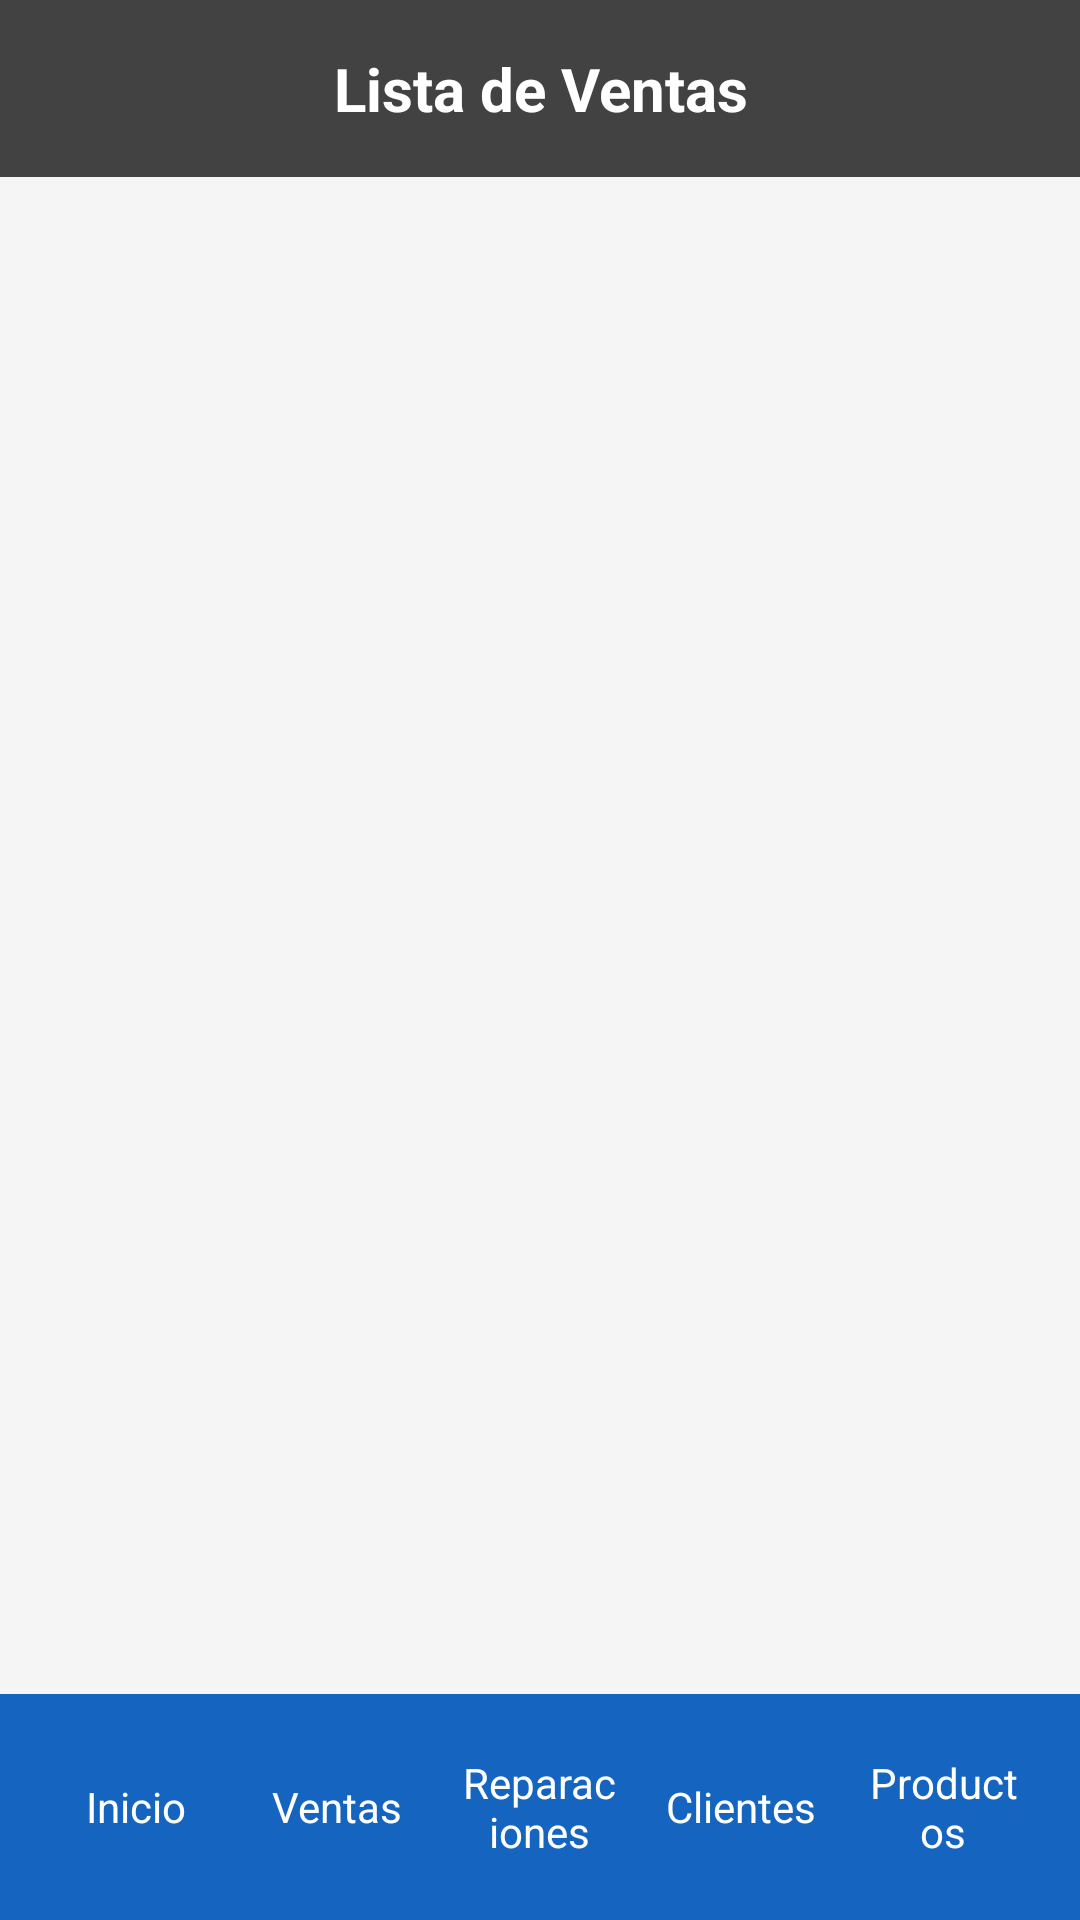

Reconstruct the res/layout file that produces this screen, plus the resources it refers to.
<!-- AndroidManifest.xml: application theme Theme.Material3.Light -->
<!-- res/layout/activity_lista_ventas.xml -->
<?xml version="1.0" encoding="utf-8"?>
<LinearLayout xmlns:android="http://schemas.android.com/apk/res/android"
    android:layout_width="match_parent"
    android:layout_height="match_parent"
    android:orientation="vertical"
    android:background="@color/background">

    
    <LinearLayout
        android:layout_width="match_parent"
        android:layout_height="wrap_content"
        android:orientation="vertical"
        android:background="@color/gray_dark"
        android:padding="16dp">

        <TextView
            android:layout_width="match_parent"
            android:layout_height="wrap_content"
            android:text="Lista de Ventas"
            android:textSize="20sp"
            android:textStyle="bold"
            android:textColor="@color/white"
            android:gravity="center" />
    </LinearLayout>

    
    <androidx.recyclerview.widget.RecyclerView
        android:id="@+id/recyclerViewVentas"
        android:layout_width="match_parent"
        android:layout_height="0dp"
        android:layout_weight="1"
        android:padding="16dp" />

    
    <TextView
        android:id="@+id/tvSinVentas"
        android:layout_width="match_parent"
        android:layout_height="0dp"
        android:layout_weight="1"
        android:text="No hay ventas registradas"
        android:textSize="18sp"
        android:textColor="@color/gray_text"
        android:gravity="center"
        android:visibility="gone" />

    
    <include layout="@layout/bottom_navigation" />

</LinearLayout>
<!-- res/layout/bottom_navigation.xml (included above) -->
<?xml version="1.0" encoding="utf-8"?>
<LinearLayout xmlns:android="http://schemas.android.com/apk/res/android"
    android:layout_width="match_parent"
    android:layout_height="wrap_content"
    android:orientation="horizontal"
    android:background="@color/blue_button"
    android:padding="12dp"
    android:gravity="center">

    <TextView
        android:id="@+id/nav_inicio"
        android:layout_width="0dp"
        android:layout_height="wrap_content"
        android:layout_weight="1"
        android:text="Inicio"
        android:textColor="@color/white"
        android:textSize="14sp"
        android:gravity="center"
        android:padding="8dp" />

    <TextView
        android:id="@+id/nav_ventas"
        android:layout_width="0dp"
        android:layout_height="wrap_content"
        android:layout_weight="1"
        android:text="Ventas"
        android:textColor="@color/white"
        android:textSize="14sp"
        android:gravity="center"
        android:padding="8dp" />

    <TextView
        android:id="@+id/nav_reparaciones"
        android:layout_width="0dp"
        android:layout_height="wrap_content"
        android:layout_weight="1"
        android:text="Reparaciones"
        android:textColor="@color/white"
        android:textSize="14sp"
        android:gravity="center"
        android:padding="8dp" />

    <TextView
        android:id="@+id/nav_clientes"
        android:layout_width="0dp"
        android:layout_height="wrap_content"
        android:layout_weight="1"
        android:text="Clientes"
        android:textColor="@color/white"
        android:textSize="14sp"
        android:gravity="center"
        android:padding="8dp" />

    <TextView
        android:id="@+id/nav_productos"
        android:layout_width="0dp"
        android:layout_height="wrap_content"
        android:layout_weight="1"
        android:text="Productos"
        android:textColor="@color/white"
        android:textSize="14sp"
        android:gravity="center"
        android:padding="8dp" />

</LinearLayout>
<!-- resources referenced by this layout -->
<resources>
  <color name="background">#F5F5F5</color>
  <color name="blue_button">#1565C0</color>
  <color name="gray_dark">#424242</color>
  <color name="gray_text">#757575</color>
  <color name="white">#FFFFFF</color>
</resources>
